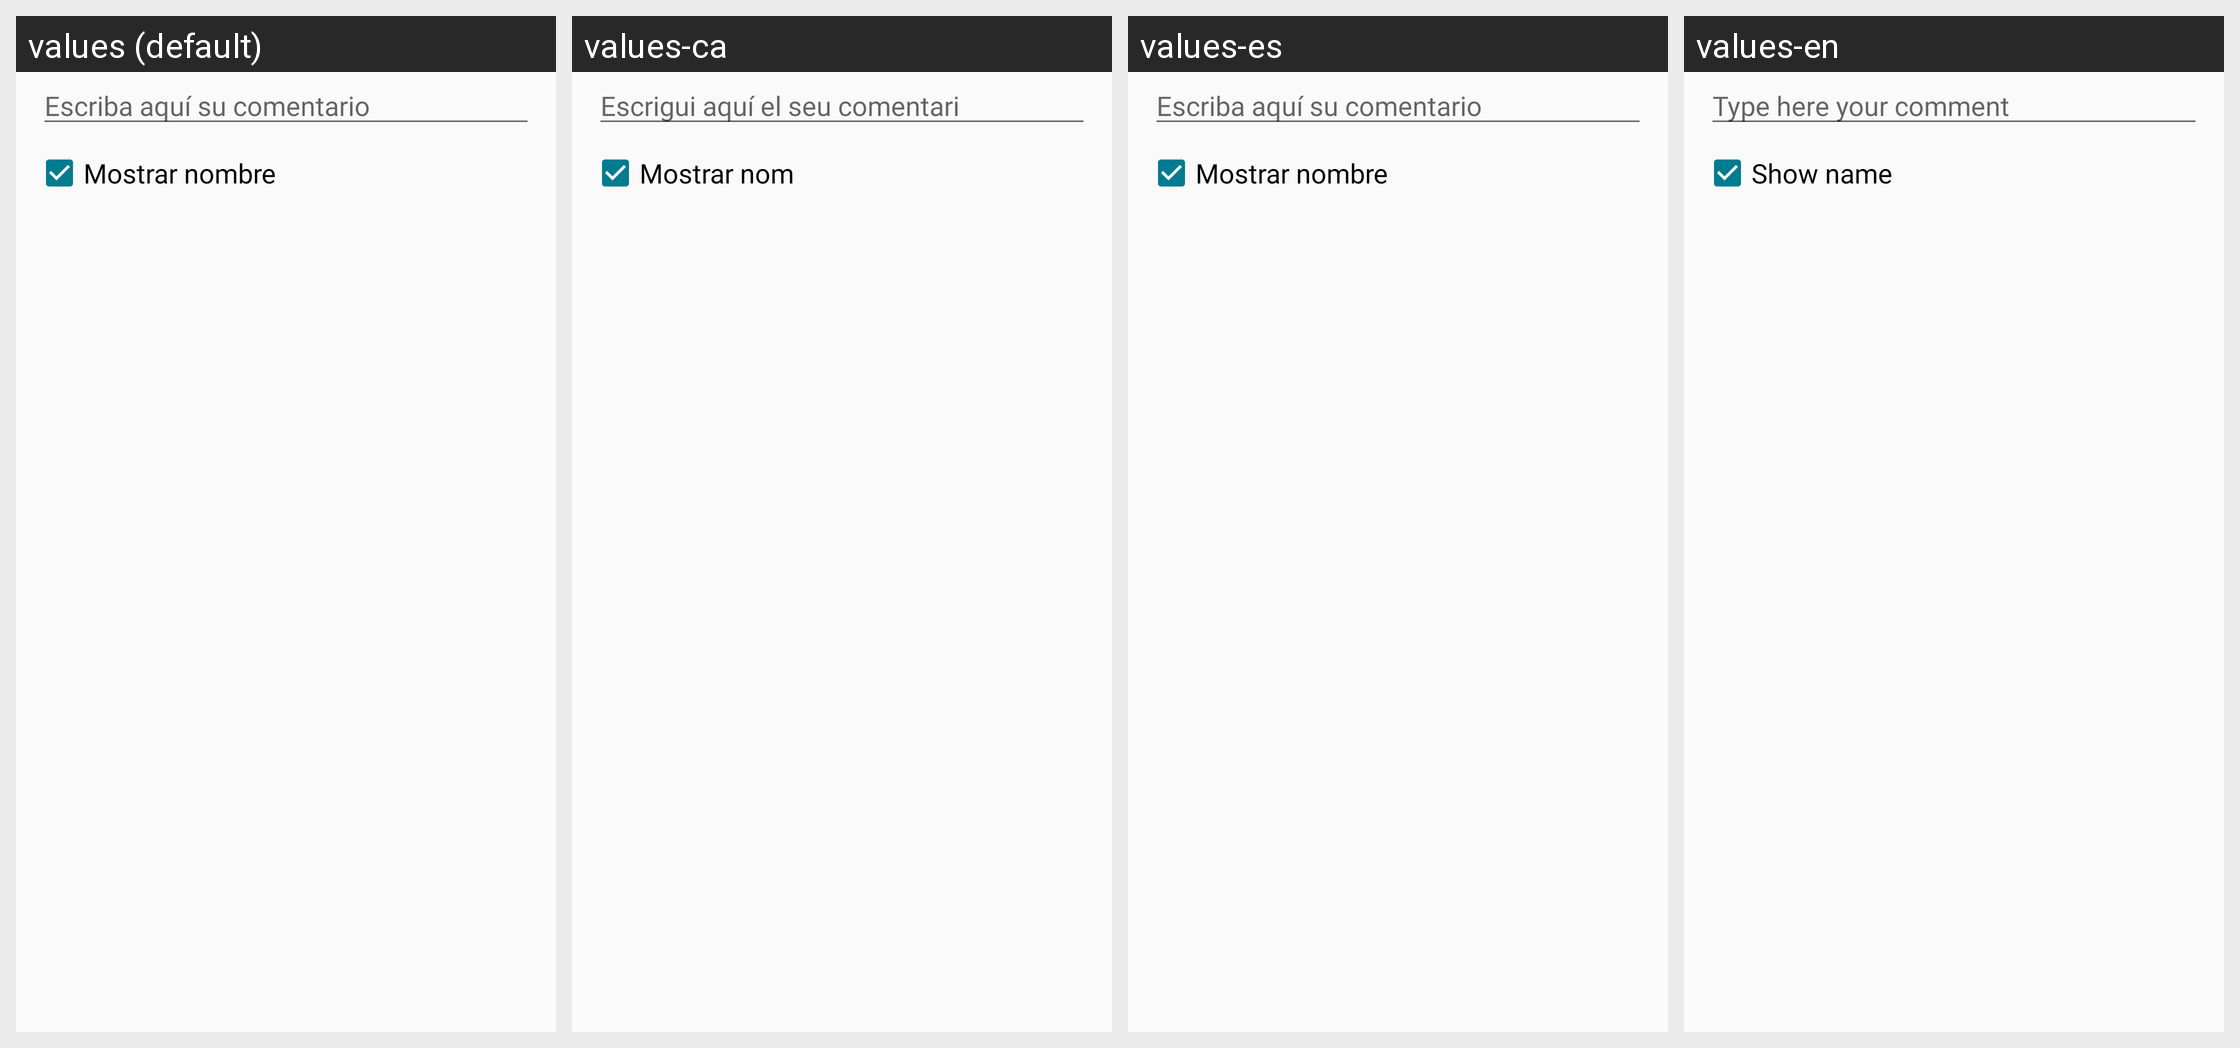

Here is an Android app screen in its default locale and in the app's own translations. Write out the translated-string differences for the strings that appear on this screen.
Android screen res/layout/dialog_comment.xml rendered under 4 locales, left to right: values (default), values-ca, values-es, values-en. Device: Nexus 5 (rendered at 1080×1920; each locale shown at half size, 540×960, under a caption strip naming it); theme AppTheme.
Strings drawn on this screen, with the default value and each locale's value (text and hints the layout hard-codes, and strings that could not be matched under every locale, appear in the picture but are not listed):

escriba_aqui_su_comentario
  values: Escriba aquí su comentario
  values-ca: Escrigui aquí el seu comentari
  values-es: Escriba aquí su comentario
  values-en: Type here your comment

mostrar_nombre
  values: Mostrar nombre
  values-ca: Mostrar nom
  values-es: Mostrar nombre
  values-en: Show name
